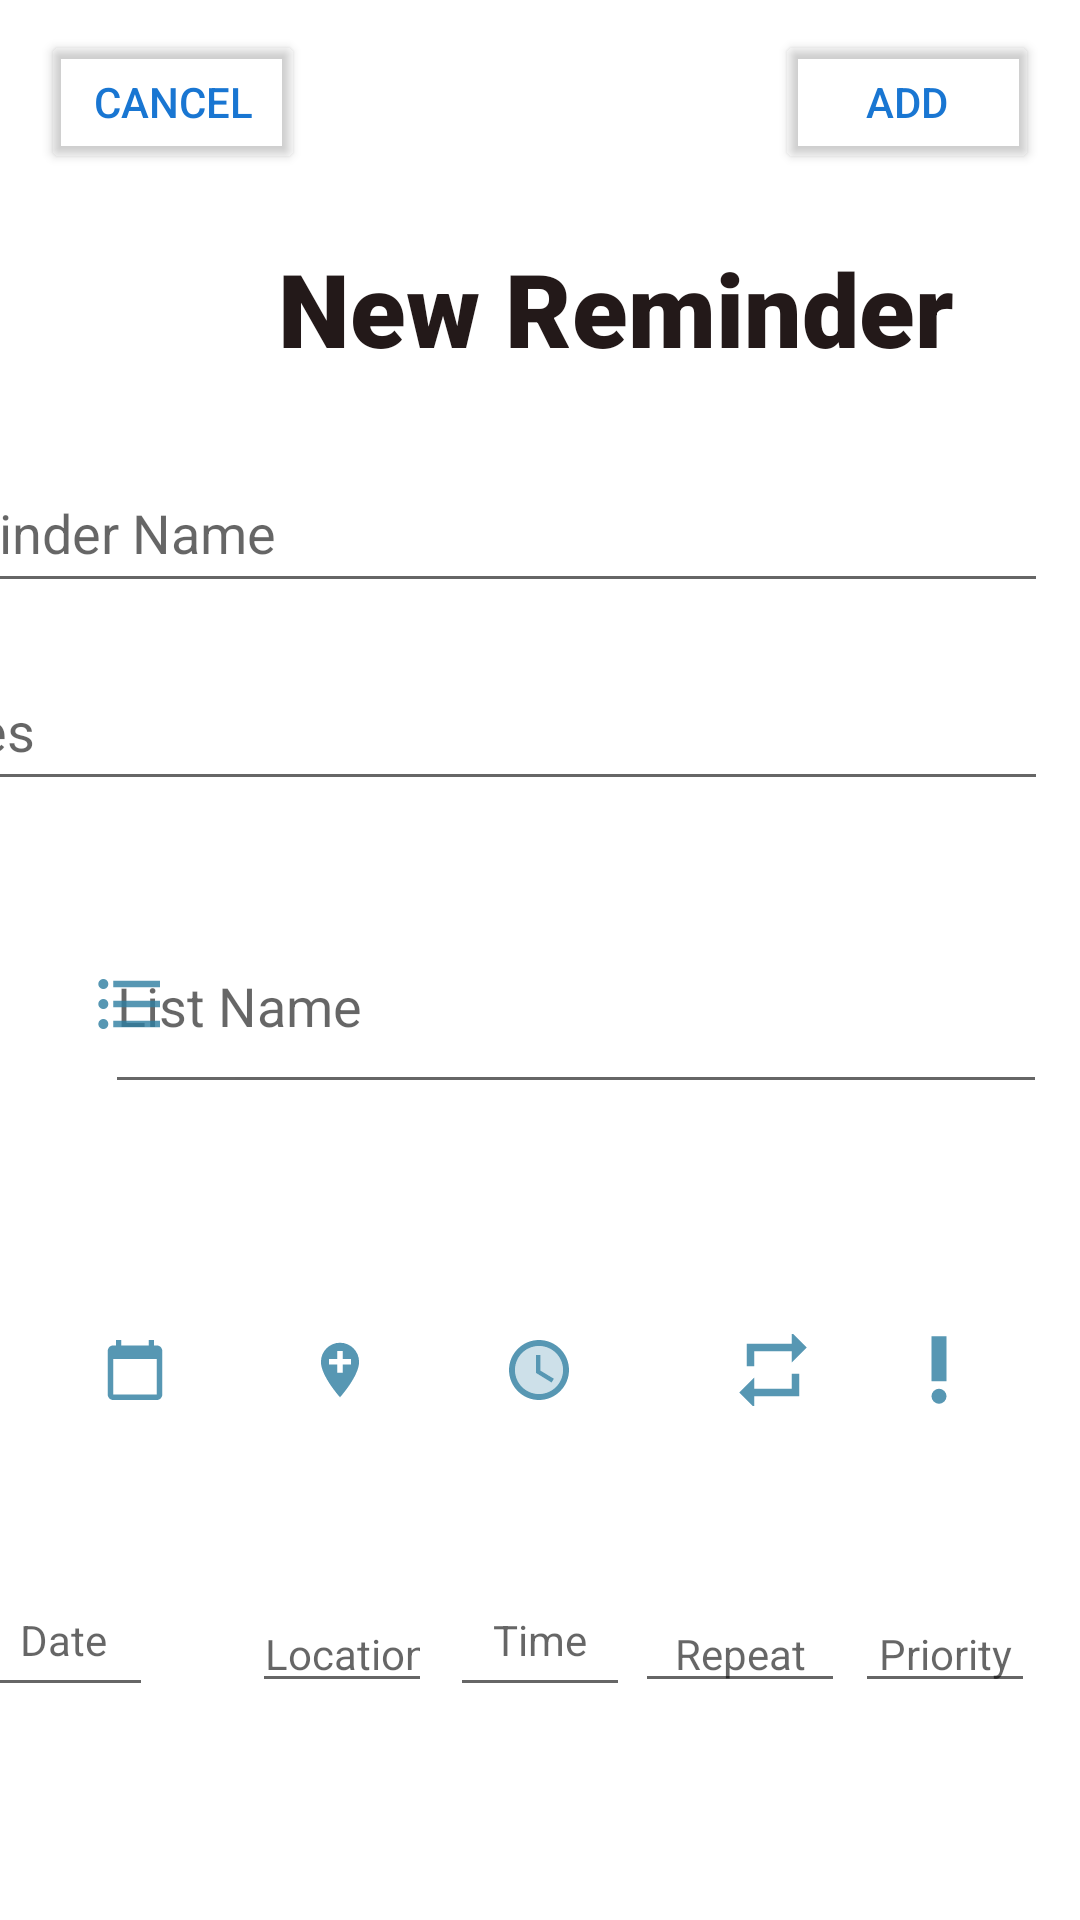

Produce the Android XML layout that renders to this screen, including the resource entries it uses.
<!-- AndroidManifest.xml: application theme Theme.GLM -->
<!-- res/layout/activity_create_reminder.xml -->
<?xml version="1.0" encoding="utf-8"?>
<androidx.constraintlayout.widget.ConstraintLayout xmlns:android="http://schemas.android.com/apk/res/android"
    xmlns:app="http://schemas.android.com/apk/res-auto"
    xmlns:tools="http://schemas.android.com/tools"
    android:layout_width="match_parent"
    android:layout_height="match_parent">


    <EditText
        android:id="@+id/newreminderListSelect"
        android:layout_width="314dp"
        android:layout_height="55dp"
        android:layout_marginEnd="11dp"
        android:ems="10"
        android:gravity="start|top"
        android:hint="List Name"
        android:inputType="textMultiLine"
        app:layout_constraintBottom_toBottomOf="parent"
        app:layout_constraintEnd_toEndOf="parent"
        app:layout_constraintHorizontal_bias="1.0"
        app:layout_constraintStart_toEndOf="@+id/selectListButton"
        app:layout_constraintTop_toBottomOf="@+id/newreminderNotesInput"
        app:layout_constraintVertical_bias="0.145" />

    <ImageButton
        android:id="@+id/selectListButton"
        android:layout_width="70dp"
        android:layout_height="70dp"
        android:background="#01FFFFFF"
        android:onClick="selectList"
        app:layout_constraintBottom_toBottomOf="parent"
        app:layout_constraintEnd_toEndOf="parent"
        app:layout_constraintHorizontal_bias="0.029"
        app:layout_constraintStart_toStartOf="parent"
        app:layout_constraintTop_toBottomOf="@+id/newreminderNotesInput"
        app:layout_constraintVertical_bias="0.108"
        app:srcCompat="@drawable/ic_newlisticon"
        tools:ignore="SpeakableTextPresentCheck" />

    <TextView
        android:id="@+id/newReminderTitle"
        android:layout_width="411dp"
        android:layout_height="55dp"
        android:layout_marginTop="80dp"
        android:fontFamily="sans-serif-black"
        android:text="New Reminder"
        android:textAlignment="center"
        android:textColor="#231919"
        android:textSize="34sp"
        app:layout_constraintEnd_toEndOf="parent"
        app:layout_constraintHorizontal_bias="0.0"
        app:layout_constraintStart_toStartOf="parent"
        app:layout_constraintTop_toTopOf="parent" />

    <EditText
        android:id="@+id/newreminderNameInput"
        android:layout_width="390dp"
        android:layout_height="50dp"
        android:layout_marginStart="10dp"
        android:layout_marginTop="16dp"
        android:layout_marginEnd="11dp"
        android:ems="10"
        android:hint="Reminder Name"
        android:inputType="textPersonName"
        android:minHeight="48dp"
        app:layout_constraintEnd_toEndOf="parent"
        app:layout_constraintHorizontal_bias="1.0"
        app:layout_constraintStart_toStartOf="parent"
        app:layout_constraintTop_toBottomOf="@+id/newReminderTitle" />

    <EditText
        android:id="@+id/newreminderNotesInput"
        android:layout_width="390dp"
        android:layout_height="0dp"
        android:layout_marginStart="10dp"
        android:layout_marginTop="16dp"
        android:layout_marginEnd="11dp"
        android:ems="10"
        android:hint="Notes"
        android:inputType="textShortMessage"
        android:minHeight="50dp"
        app:layout_constraintEnd_toEndOf="parent"
        app:layout_constraintHorizontal_bias="1.0"
        app:layout_constraintStart_toStartOf="parent"
        app:layout_constraintTop_toBottomOf="@+id/newreminderNameInput" />

    <Button
        android:id="@+id/addButton"
        android:layout_width="wrap_content"
        android:layout_height="wrap_content"
        android:layout_marginTop="10dp"
        android:backgroundTint="#00000000"
        android:onClick="addReminder"
        android:text="Add"
        android:textColor="#1976D2"
        app:layout_constraintBottom_toBottomOf="parent"
        app:layout_constraintEnd_toEndOf="parent"
        app:layout_constraintHorizontal_bias="0.95"
        app:layout_constraintStart_toStartOf="parent"
        app:layout_constraintTop_toTopOf="parent"
        app:layout_constraintVertical_bias="0.0" />

    <Button
        android:id="@+id/cancelButton"
        android:layout_width="wrap_content"
        android:layout_height="wrap_content"
        android:layout_marginTop="10dp"
        android:backgroundTint="#00000000"
        android:onClick="cancelAddReminder"
        android:text="Cancel"
        android:textColor="#1976D2"
        app:layout_constraintBottom_toBottomOf="parent"
        app:layout_constraintEnd_toEndOf="parent"
        app:layout_constraintHorizontal_bias="0.05"
        app:layout_constraintStart_toStartOf="parent"
        app:layout_constraintTop_toTopOf="parent"
        app:layout_constraintVertical_bias="0.0" />


    <ImageButton
        android:id="@+id/createreminderCalender"
        android:layout_width="70dp"
        android:layout_height="70dp"
        android:layout_marginStart="10dp"
        android:background="#00FFFFFF"
        android:onClick="showDatePickerDialog"
        android:focusable="true"
        android:focusableInTouchMode="false"
        app:layout_constraintBottom_toBottomOf="parent"
        app:layout_constraintStart_toStartOf="parent"
        app:layout_constraintTop_toTopOf="parent"
        app:layout_constraintVertical_bias="0.74"
        app:srcCompat="@drawable/ic_calender" />


    <ImageButton
        android:id="@+id/createreminderLocation"
        android:onClick="locationset"
        android:layout_width="70dp"
        android:layout_height="70dp"
        android:background="#01FFFFFF"
        app:layout_constraintBottom_toBottomOf="parent"
        app:layout_constraintEnd_toEndOf="parent"
        app:layout_constraintHorizontal_bias="0.27"
        app:layout_constraintStart_toStartOf="parent"
        app:layout_constraintTop_toTopOf="parent"
        app:layout_constraintVertical_bias="0.74"
        app:srcCompat="@drawable/ic_loction"
        tools:ignore="SpeakableTextPresentCheck" />

    <ImageButton
        android:id="@+id/createreminderClock"
        android:layout_width="70dp"
        android:layout_height="70dp"
        android:layout_marginStart="170dp"
        android:layout_marginEnd="171dp"
        android:background="#00FFFFFF"
        android:onClick="timepicker"
        android:focusable="true"
        android:focusableInTouchMode="false"
        app:layout_constraintBottom_toBottomOf="parent"
        app:layout_constraintEnd_toEndOf="parent"
        app:layout_constraintStart_toStartOf="parent"
        app:layout_constraintTop_toTopOf="parent"
        app:layout_constraintVertical_bias="0.74"
        app:srcCompat="@drawable/ic_clock" />

    <ImageButton
        android:id="@+id/createreminderRepeat"
        android:layout_width="70dp"
        android:layout_height="70dp"
        android:layout_marginStart="248dp"
        android:layout_marginEnd="93dp"
        android:background="#00FFFFFF"
        android:onClick="repeatType"
        app:layout_constraintBottom_toBottomOf="parent"
        app:layout_constraintEnd_toEndOf="parent"
        app:layout_constraintStart_toStartOf="parent"
        app:layout_constraintTop_toTopOf="parent"
        app:layout_constraintVertical_bias="0.74"
        app:srcCompat="@drawable/ic_repeat" />

    <ImageButton
        android:id="@+id/createreminderPriority"
        android:onClick="priorityset"
        android:layout_width="70dp"
        android:layout_height="70dp"
        android:layout_marginStart="325dp"
        android:layout_marginEnd="12dp"
        android:background="#03FFFFFF"
        app:layout_constraintBottom_toBottomOf="parent"
        app:layout_constraintEnd_toEndOf="parent"
        app:layout_constraintHorizontal_bias="1.0"
        app:layout_constraintStart_toStartOf="parent"
        app:layout_constraintTop_toTopOf="parent"
        app:layout_constraintVertical_bias="0.74"
        app:srcCompat="@drawable/ic_priority" />

    <EditText
        android:id="@+id/createreminderCalenderetext"
        android:layout_width="60dp"
        android:layout_height="wrap_content"
        android:layout_marginStart="16dp"
        android:layout_marginEnd="335dp"
        android:ems="10"
        android:hint="Date"
        android:inputType="date"
        android:minHeight="48dp"
        android:textAlignment="center"
        android:textColor="#000000"
        android:textSize="14sp"
        app:layout_constraintBottom_toBottomOf="parent"
        app:layout_constraintEnd_toEndOf="parent"
        app:layout_constraintStart_toStartOf="parent"
        app:layout_constraintTop_toTopOf="parent"
        app:layout_constraintVertical_bias="0.88" />

    <EditText
        android:id="@+id/createreminderClocktext"
        android:layout_width="60dp"
        android:layout_height="wrap_content"
        android:ems="10"
        android:hint="Time"
        android:inputType="time"
        android:minHeight="48dp"
        android:textAlignment="center"
        android:textColor="#000000"
        android:textSize="14sp"
        app:layout_constraintBottom_toBottomOf="parent"
        app:layout_constraintEnd_toEndOf="parent"
        app:layout_constraintStart_toStartOf="parent"
        app:layout_constraintTop_toTopOf="parent"
        app:layout_constraintVertical_bias="0.88" />

    <EditText
        android:id="@+id/createreminderRepeattext"
        android:layout_width="70dp"
        android:layout_height="wrap_content"
        android:ems="10"
        android:hint="Repeat"
        android:inputType="textMultiLine"
        android:textAlignment="center"
        android:textSize="14sp"
        app:layout_constraintBottom_toBottomOf="parent"
        app:layout_constraintEnd_toEndOf="parent"
        app:layout_constraintHorizontal_bias="0.73"
        app:layout_constraintStart_toStartOf="parent"
        app:layout_constraintTop_toTopOf="parent"
        app:layout_constraintVertical_bias="0.88" />

    <EditText
        android:id="@+id/createreminderLocationtext"
        android:layout_width="60dp"
        android:layout_height="wrap_content"
        android:ems="10"
        android:hint="Location"
        android:inputType="textPostalAddress"
        android:textAlignment="center"
        android:textSize="14sp"
        app:layout_constraintBottom_toBottomOf="parent"
        app:layout_constraintEnd_toEndOf="parent"
        app:layout_constraintHorizontal_bias="0.28"
        app:layout_constraintStart_toStartOf="parent"
        app:layout_constraintTop_toTopOf="parent"
        app:layout_constraintVertical_bias="0.88" />

    <EditText
        android:id="@+id/createreminderPrioritytext"
        android:layout_width="60dp"
        android:layout_height="wrap_content"
        android:ems="10"
        android:hint="Priority"
        android:inputType="text"
        android:textAlignment="center"
        android:textSize="14sp"
        app:layout_constraintBottom_toBottomOf="parent"
        app:layout_constraintEnd_toEndOf="parent"
        app:layout_constraintHorizontal_bias="0.95"
        app:layout_constraintStart_toStartOf="parent"
        app:layout_constraintTop_toTopOf="parent"
        app:layout_constraintVertical_bias="0.88" />

</androidx.constraintlayout.widget.ConstraintLayout>
<!-- resources referenced by this layout -->
<resources>
  <!-- drawable ic_calender (drawable-anydpi) -->
  <vector xmlns:android="http://schemas.android.com/apk/res/android"
      android:width="24dp"
      android:height="24dp"
      android:viewportWidth="24"
      android:viewportHeight="24"
      android:tint="#2D7DA0"
      android:alpha="0.8">
    <group android:scaleX="0.90909094"
        android:scaleY="0.90909094"
        android:translateX="1.0909091"
        android:translateY="1.0909091">
      <path
          android:fillColor="@android:color/white"
          android:pathData="M20,3h-1L19,1h-2v2L7,3L7,1L5,1v2L4,3c-1.1,0 -2,0.9 -2,2v16c0,1.1 0.9,2 2,2h16c1.1,0 2,-0.9 2,-2L22,5c0,-1.1 -0.9,-2 -2,-2zM20,21L4,21L4,8h16v13z"/>
    </group>
  </vector>
  <!-- drawable ic_clock (drawable-anydpi) -->
  <vector xmlns:android="http://schemas.android.com/apk/res/android"
      android:width="24dp"
      android:height="24dp"
      android:viewportWidth="24"
      android:viewportHeight="24"
      android:tint="#2D7DA0"
      android:alpha="0.8">
    <path
        android:fillColor="@android:color/white"
        android:pathData="M12,4c-4.41,0 -8,3.59 -8,8s3.59,8 8,8s8,-3.59 8,-8S16.41,4 12,4zM16.2,16.2L11,13V7h1.5v5.2l4.5,2.7L16.2,16.2z"
        android:strokeAlpha="0.3"
        android:fillAlpha="0.3"/>
    <path
        android:fillColor="@android:color/white"
        android:pathData="M12,2C6.5,2 2,6.5 2,12s4.5,10 10,10s10,-4.5 10,-10S17.5,2 12,2zM12,20c-4.41,0 -8,-3.59 -8,-8s3.59,-8 8,-8s8,3.59 8,8S16.41,20 12,20zM12.5,7H11v6l5.2,3.2l0.8,-1.3l-4.5,-2.7V7z"/>
  </vector>
  <!-- drawable ic_loction (drawable-anydpi) -->
  <vector xmlns:android="http://schemas.android.com/apk/res/android"
      android:width="24dp"
      android:height="24dp"
      android:viewportWidth="24"
      android:viewportHeight="24"
      android:tint="#2D7DA0"
      android:alpha="0.8">
    <group android:scaleX="0.90909094"
        android:scaleY="0.90909094"
        android:translateX="1.0909091"
        android:translateY="1.0909091">
      <path
          android:fillColor="@android:color/white"
          android:pathData="M12,2C8.14,2 5,5.14 5,9c0,5.25 7,13 7,13s7,-7.75 7,-13c0,-3.86 -3.14,-7 -7,-7zM16,10h-3v3h-2v-3L8,10L8,8h3L11,5h2v3h3v2z"/>
    </group>
  </vector>
  <!-- drawable ic_priority (drawable-anydpi) -->
  <vector xmlns:android="http://schemas.android.com/apk/res/android"
      android:width="24dp"
      android:height="24dp"
      android:viewportWidth="24"
      android:viewportHeight="24"
      android:tint="#2D7DA0"
      android:alpha="0.8">
    <group android:scaleX="1.25"
        android:scaleY="1.25"
        android:translateX="-3"
        android:translateY="-3">
      <path
          android:fillColor="@android:color/white"
          android:pathData="M12,19m-2,0a2,2 0,1 1,4 0a2,2 0,1 1,-4 0"/>
      <path
          android:fillColor="@android:color/white"
          android:pathData="M10,3h4v12h-4z"/>
    </group>
  </vector>
  <!-- drawable ic_repeat (drawable-anydpi) -->
  <vector xmlns:android="http://schemas.android.com/apk/res/android"
      android:width="24dp"
      android:height="24dp"
      android:viewportWidth="24"
      android:viewportHeight="24"
      android:tint="#2D7DA0"
      android:alpha="0.8">
    <group android:scaleX="1.25"
        android:scaleY="1.25"
        android:translateX="-3"
        android:translateY="-3">
      <path
          android:fillColor="@android:color/white"
          android:pathData="M7,7h10v3l4,-4 -4,-4v3L5,5v6h2L7,7zM17,17L7,17v-3l-4,4 4,4v-3h12v-6h-2v4z"/>
    </group>
  </vector>
  <style name="Theme.GLM" parent="Theme.MaterialComponents.DayNight.NoActionBar">
          
          <item name="colorPrimary">@color/purple_500</item>
          <item name="colorPrimaryVariant">@color/purple_700</item>
          <item name="colorOnPrimary">@color/white</item>
          
          <item name="colorSecondary">@color/teal_200</item>
          <item name="colorSecondaryVariant">@color/teal_700</item>
          <item name="colorOnSecondary">@color/black</item>
          
          <item name="android:statusBarColor" tools:targetApi="l">?attr/colorPrimaryVariant</item>
          
      </style>
  <!-- not gathered from this repository: default colours our renderer supplied (Android Studio template values) -->
  <color name="purple_500">#FF6200EE</color>
  <color name="purple_700">#FF3700B3</color>
  <color name="teal_200">#FF03DAC5</color>
  <color name="teal_700">#FF018786</color>
  <color name="black">#FF000000</color>
  <color name="white">#FFFFFFFF</color>
</resources>
